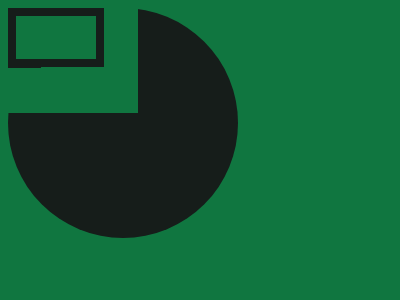

Reproduce this picture with HTML and CSS.

<!DOCTYPE html>
<html lang="en">
<head>
    <meta charset="UTF-8">
    <meta name="viewport" content="width=device-width, initial-scale=1.0">
    <title>Document</title>
</head>
<body>
    <div></div>
<div class="a"></div>
<div class="a b"></div>
<div class="a b c"></div>
<div class="a b c d"></div>
<div class="a b c e"></div>
<div class="a b f"></div>
<style>
  body{
  background:#107640}
  div {
    position:absolute;
    top: 35;
    left:85;
    width: 230px;
    height: 230px;
    background:#161D1A;
    border-radius:100%;
  }
  .a{
    top: 161;
    left:133;
    width: 130px;
    height: 105px;
    background:#107640;
    border-radius:0;
  }
  .b{
    border: 5px solid #161D1A;
    top: 118;
    left:128;
    width: 21px;
    height: 30px;
  }
  .c{
    top: 99;
    left:162;
    width: 23px;
    height: 50px;
  }
  .d{
  left:197;
  top: 92;
  }
   .e{
  left:234;
  }
  .f{
    top: 142;
    left:179;
    width: 80px;
    height: 43px;
    border: 8px solid #161D1A;
  }
  /* .a,body{background:#107640}div{position:absolute;top:35;left:85;width:230px;height:230px;background:#161d1a;border-radius:100%}.a{top:161;left:133;width:130px;height:105px;border-radius:0}.b{border:5px solid #161d1a;top:118;left:128;width:21px;height:30px}.c{top:99;left:162;width:23px;height:50px}.d{left:197;top:92}.e{left:234}.f{top:142;left:179;width:80px;height:43px;border:8px solid #161d1a} */

</style>

</body>
</html>